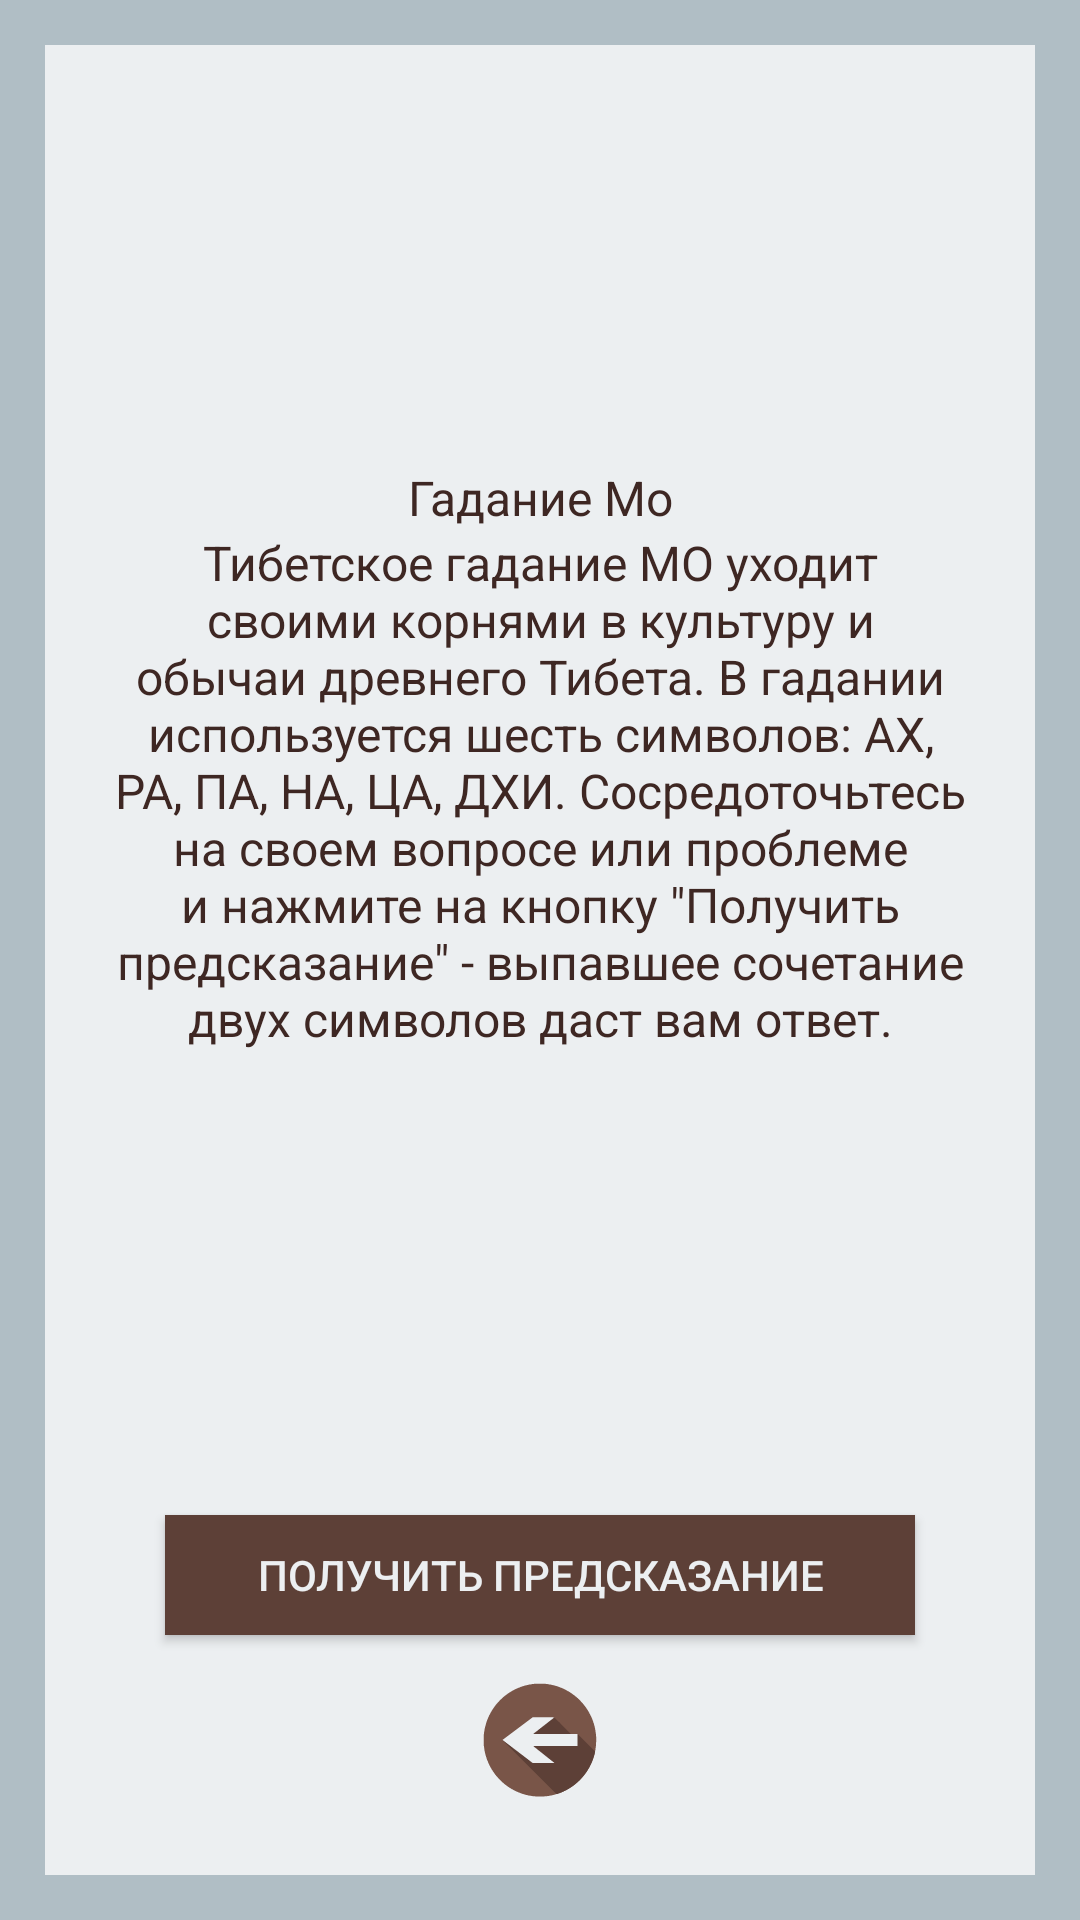

Android layout source for this screen:
<!-- AndroidManifest.xml: application theme AppTheme -->
<!-- res/layout/activity_mo_main.xml -->
<?xml version="1.0" encoding="utf-8"?>
<LinearLayout xmlns:android="http://schemas.android.com/apk/res/android"
    xmlns:tools="http://schemas.android.com/tools"
    style="@style/linearLayoutMainStyle"
    tools:context="lili.tesla.foxdivination.presentation.screen.tibet.mo.main.view.MoMainActivity">

    <RelativeLayout
        style="@style/ScrollViewStyle">

        <LinearLayout
            android:id="@+id/ll_mo_main"
            style="@style/MainLinearLayoutStyle">

            <ImageView
                android:id="@+id/image_mo_main"
                android:background="@drawable/mo"
                style="@style/mainImageStyle"/>

            <TextView
                android:id="@+id/textview_mo_main_caption"
                android:text="@string/mo_caption"
                style="@style/MainCaptionStyle"/>

            <TextView
                android:id="@+id/textview_mo_main_description"
                android:text="@string/mo_description"
                style="@style/MainDescriptionStyle"/>

        </LinearLayout>

        <Button
            android:id="@+id/button_mo_main_start"
            android:text="@string/button_show_prediction"
            android:layout_above="@+id/button_mo_main_back"
            android:layout_centerHorizontal="true"
            style="@style/showResultButtonStyle"/>


        <ImageButton
            android:id="@+id/button_mo_main_back"
            style="@style/buttonBackStyle" />

    </RelativeLayout>

</LinearLayout>
<!-- resources referenced by this layout -->
<resources>
  <string name="button_show_prediction">Получить предсказание</string>
  <string name="mo_caption">Гадание Мо</string>
  <string name="mo_description">Тибетское гадание МО уходит своими корнями в культуру и обычаи древнего Тибета. В гадании используется шесть символов:
          АХ, РА, ПА, НА, ЦА, ДХИ. Сосредоточьтесь на своем вопросе или проблеме и нажмите на кнопку \"Получить предсказание\" - выпавшее сочетание двух символов
          даст вам ответ.</string>
  <style name="MainCaptionStyle">
          <item name="android:layout_width">wrap_content</item>
          <item name="android:layout_height">wrap_content</item>
          <item name="android:textSize">16sp</item>
          <item name="android:textColor">@color/brown_dark</item>
          <item name="android:layout_gravity">center</item>
          <item name="android:layout_marginLeft">20dp</item>
          <item name="android:layout_marginRight">20dp</item>
          <item name="android:textAlignment">center</item>
      </style>
  <style name="MainDescriptionStyle">
          <item name="android:layout_width">wrap_content</item>
          <item name="android:layout_height">wrap_content</item>
          <item name="android:textSize">16sp</item>
          <item name="android:layout_marginLeft">20dp</item>
          <item name="android:layout_marginRight">20dp</item>
          <item name="android:textColor">@color/brown_dark</item>
          <item name="android:gravity">center_horizontal</item>
          <item name="android:layout_marginBottom">20dp</item>
      </style>
  <style name="MainLinearLayoutStyle">
          <item name="android:layout_width">match_parent</item>
          <item name="android:layout_height">match_parent</item>
          <item name="android:orientation">vertical</item>
      </style>
  <style name="ScrollViewStyle">
          <item name="android:layout_width">match_parent</item>
          <item name="android:layout_height">match_parent</item>
          <item name="android:background">@color/background_gray_blue</item>
      </style>
  <style name="buttonBackStyle">
          <item name="android:layout_width">50dp</item>
          <item name="android:layout_height">50dp</item>
          <item name="android:layout_gravity">center</item>
          <item name="android:background">@drawable/button_back</item>
          <item name="android:layout_marginBottom">20dp</item>
          <item name="android:layout_alignParentBottom">true</item>
          <item name="android:layout_centerHorizontal">true</item>
      </style>
  <style name="linearLayoutMainStyle">
          <item name="android:layout_width">match_parent</item>
          <item name="android:layout_height">match_parent</item>
          <item name="android:padding">15dp</item>
          <item name="android:background">@color/background_gray_blue_dark</item>
      </style>
  <style name="mainImageStyle">
          <item name="android:layout_width">100dp</item>
          <item name="android:layout_height">100dp</item>
          <item name="android:layout_gravity">center</item>
          <item name="android:layout_marginTop">20dp</item>
          <item name="android:layout_marginBottom">20dp</item>
          <item name="android:layout_alignParentTop">true</item>
      </style>
  <style name="showResultButtonStyle">
          <item name="android:layout_width">250dp</item>
          <item name="android:layout_height">40dp</item>
          <item name="android:textColor">@color/background_gray_blue</item>
          <item name="android:background">@color/brown_medium</item>
          <item name="android:layout_marginBottom">10dp</item>
          <item name="android:layout_gravity">center</item>
      </style>
  <style name="AppTheme" parent="Theme.AppCompat.DayNight.NoActionBar">
          <item name="colorPrimaryDark">@color/brown_dark</item>
      </style>
  <color name="brown_dark">#3e2723</color>
  <color name="background_gray_blue">#eceff1</color>
  <color name="background_gray_blue_dark">#b0bec5</color>
  <color name="brown_medium">#5d4037</color>
</resources>
